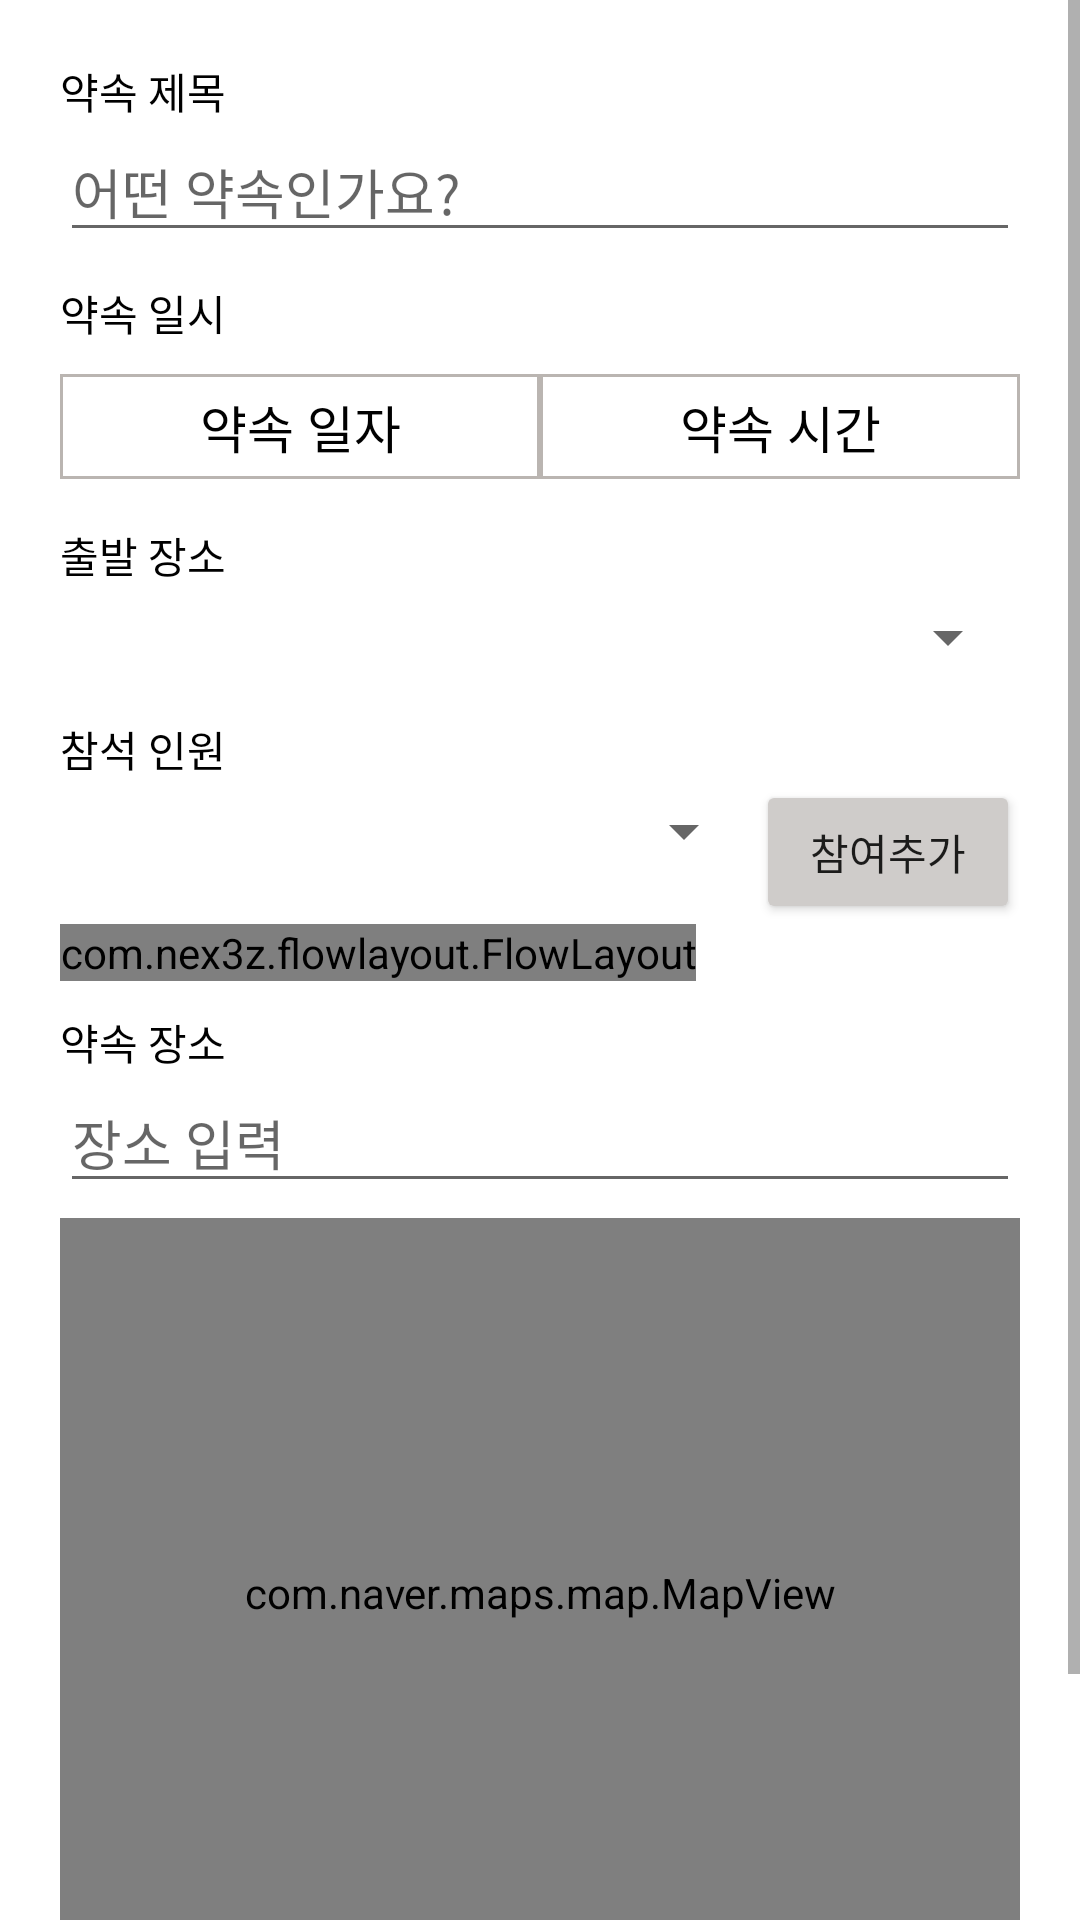

Android layout source for this screen:
<!-- AndroidManifest.xml: application theme Theme.Keepthetime_final -->
<!-- res/layout/activity_edit_appointment.xml -->
<?xml version="1.0" encoding="utf-8"?>
<layout>
    <LinearLayout xmlns:android="http://schemas.android.com/apk/res/android"
        xmlns:app="http://schemas.android.com/apk/res-auto"
        xmlns:tools="http://schemas.android.com/tools"
        android:layout_width="match_parent"
        android:layout_height="match_parent"
        android:orientation="vertical"
        tools:context=".EditAppointmentActivity">

        <ScrollView
            android:id="@+id/scrollView"
            android:layout_width="match_parent"
            android:layout_height="match_parent">

            <LinearLayout
                android:layout_width="match_parent"
                android:layout_height="wrap_content"
                android:padding="20dp"
                android:orientation="vertical">

                <TextView
                    android:layout_width="wrap_content"
                    android:layout_height="wrap_content"
                    android:textColor="@color/black"
                    android:text="약속 제목"/>

                <EditText
                    android:id="@+id/edtAppointmentTitle"
                    android:layout_width="match_parent"
                    android:layout_height="wrap_content"
                    android:hint="어떤 약속인가요?"
                    android:singleLine="true"/>

                <TextView
                    android:layout_marginTop="10dp"
                    android:layout_width="wrap_content"
                    android:layout_height="wrap_content"
                    android:text="약속 일시"
                    android:textColor="@color/black"/>

                <LinearLayout
                    android:layout_width="match_parent"
                    android:layout_height="wrap_content"
                    android:layout_marginTop="10dp"
                    android:orientation="horizontal">

                    <TextView
                        android:id="@+id/txtDate"
                        android:padding="5dp"
                        android:gravity="center"
                        android:layout_width="0dp"
                        android:textSize="17sp"
                        android:layout_height="wrap_content"
                        android:layout_weight="1"
                        android:text="약속 일자"
                        android:background="@drawable/light_gray_border_box"
                        android:textColor="@color/black"/>

                    <TextView
                        android:id="@+id/txtTime"
                        android:padding="5dp"
                        android:gravity="center"
                        android:layout_width="0dp"
                        android:textSize="17sp"
                        android:layout_height="wrap_content"
                        android:layout_weight="1"
                        android:text="약속 시간"
                        android:background="@drawable/light_gray_border_box"
                        android:textColor="@color/black"/>


                </LinearLayout>

                <TextView
                    android:layout_width="wrap_content"
                    android:layout_height="wrap_content"
                    android:text="출발 장소"
                    android:textColor="@color/black"
                    android:layout_marginTop="15dp"/>

                <Spinner
                    android:id="@+id/startPlaceSpinner"
                    android:layout_width="match_parent"
                    android:layout_height="wrap_content"
                    android:layout_marginTop="5dp"/>

                <TextView
                    android:layout_width="wrap_content"
                    android:layout_height="wrap_content"
                    android:text="참석 인원"
                    android:textColor="@color/black"
                    android:layout_marginTop="15dp"/>

                <LinearLayout
                    android:layout_width="match_parent"
                    android:layout_height="wrap_content"
                    android:orientation="horizontal">

                    <Spinner
                        android:id="@+id/attendanceSpinner"
                        android:layout_width="0dp"
                        android:layout_weight="1"
                        android:layout_height="wrap_content"
                        android:layout_marginTop="5dp"/>

                    <androidx.appcompat.widget.AppCompatButton
                        android:id="@+id/btnAddAttendance"
                        android:layout_width="wrap_content"
                        android:layout_height="wrap_content"
                        android:text="참여추가"/>

                </LinearLayout>

                <com.nex3z.flowlayout.FlowLayout
                    android:id="@+id/friendListLayout"
                    android:layout_width="wrap_content"
                    android:layout_height="wrap_content"


                    >


                </com.nex3z.flowlayout.FlowLayout>





                <TextView
                    android:layout_marginTop="10dp"
                    android:layout_width="wrap_content"
                    android:layout_height="wrap_content"
                    android:textColor="@color/black"
                    android:text="약속 장소"/>

                <EditText
                    android:id="@+id/edtPlaceName"
                    android:layout_width="match_parent"
                    android:layout_height="wrap_content"
                    android:singleLine="true"
                    android:hint="장소 입력"/>

                <FrameLayout
                    android:layout_width="match_parent"
                    android:layout_height="wrap_content">

                    <com.naver.maps.map.MapView
                        android:id="@+id/naverMapView"
                        android:layout_width="match_parent"
                        android:layout_height="250dp"
                        android:layout_marginTop="5dp"/>

                    <TextView
                        android:id="@+id/txtScrollHelp"
                        android:layout_width="match_parent"
                        android:layout_height="match_parent"
                        />

                </FrameLayout>


                <androidx.appcompat.widget.AppCompatButton
                    android:id="@+id/btnAppointmentSave"
                    android:layout_marginTop="10dp"
                    android:layout_width="match_parent"
                    android:layout_height="wrap_content"
                    android:textStyle="bold"
                    android:textSize="18sp"
                    android:text="약속 등록"/>
            </LinearLayout>

        </ScrollView>


    </LinearLayout>
</layout>
<!-- resources referenced by this layout -->
<resources>
  <color name="black">#FF000000</color>
  <!-- drawable light_gray_border_box (drawable) -->
  <?xml version="1.0" encoding="utf-8"?>
  <selector xmlns:android="http://schemas.android.com/apk/res/android">
  
      <item
          android:state_pressed="false">
  
          <layer-list>
  
              <item>
  
                  <shape
                      android:shape="rectangle">
  
                      <solid
                          android:color="@color/light_gray"/>
                  </shape>
  
              </item>
  
              <item
                  android:right="1dp"
                  android:left="1dp"
                  android:top="1dp"
                  android:bottom="1dp">
  
                  <shape
                      android:shape="rectangle">
  
                      <solid
                          android:color="@color/white"/>
  
                  </shape>
  
              </item>
  
  
  
          </layer-list>
  
      </item>
  
      <item
          android:state_pressed="true">
  
          <layer-list>
  
              <item>
  
                  <shape
                      android:shape="rectangle">
  
                      <solid
                          android:color="@color/light_gray2"/>
                  </shape>
  
              </item>
  
  
          </layer-list>
  
  
  
  
      </item>
  </selector>
  <style name="Theme.Keepthetime_final" parent="Theme.MaterialComponents.DayNight.DarkActionBar">
          
          <item name="colorPrimary">@color/purple_500</item>
          <item name="colorPrimaryVariant">@color/purple_700</item>
          <item name="colorOnPrimary">@color/white</item>
          
          <item name="colorSecondary">@color/teal_200</item>
          <item name="colorSecondaryVariant">@color/teal_700</item>
          <item name="colorOnSecondary">@color/black</item>
          
          <item name="android:statusBarColor" tools:targetApi="l">?attr/colorPrimaryVariant</item>
          
  
  
  
          <item name="buttonStyle">@style/myCustomBtn</item>
      </style>
  <color name="light_gray">#BAB5B1</color>
  <color name="white">#FFFFFFFF</color>
  <color name="light_gray2">#CFCCCA</color>
  <color name="purple_500">#FF6200EE</color>
  <color name="purple_700">#FF3700B3</color>
  <color name="teal_200">#FF03DAC5</color>
  <color name="teal_700">#FF018786</color>
  <style name="myCustomBtn" parent="Widget.AppCompat.Button">
  
          <item name="backgroundTint">@color/light_gray2</item>
  
      </style>
</resources>
